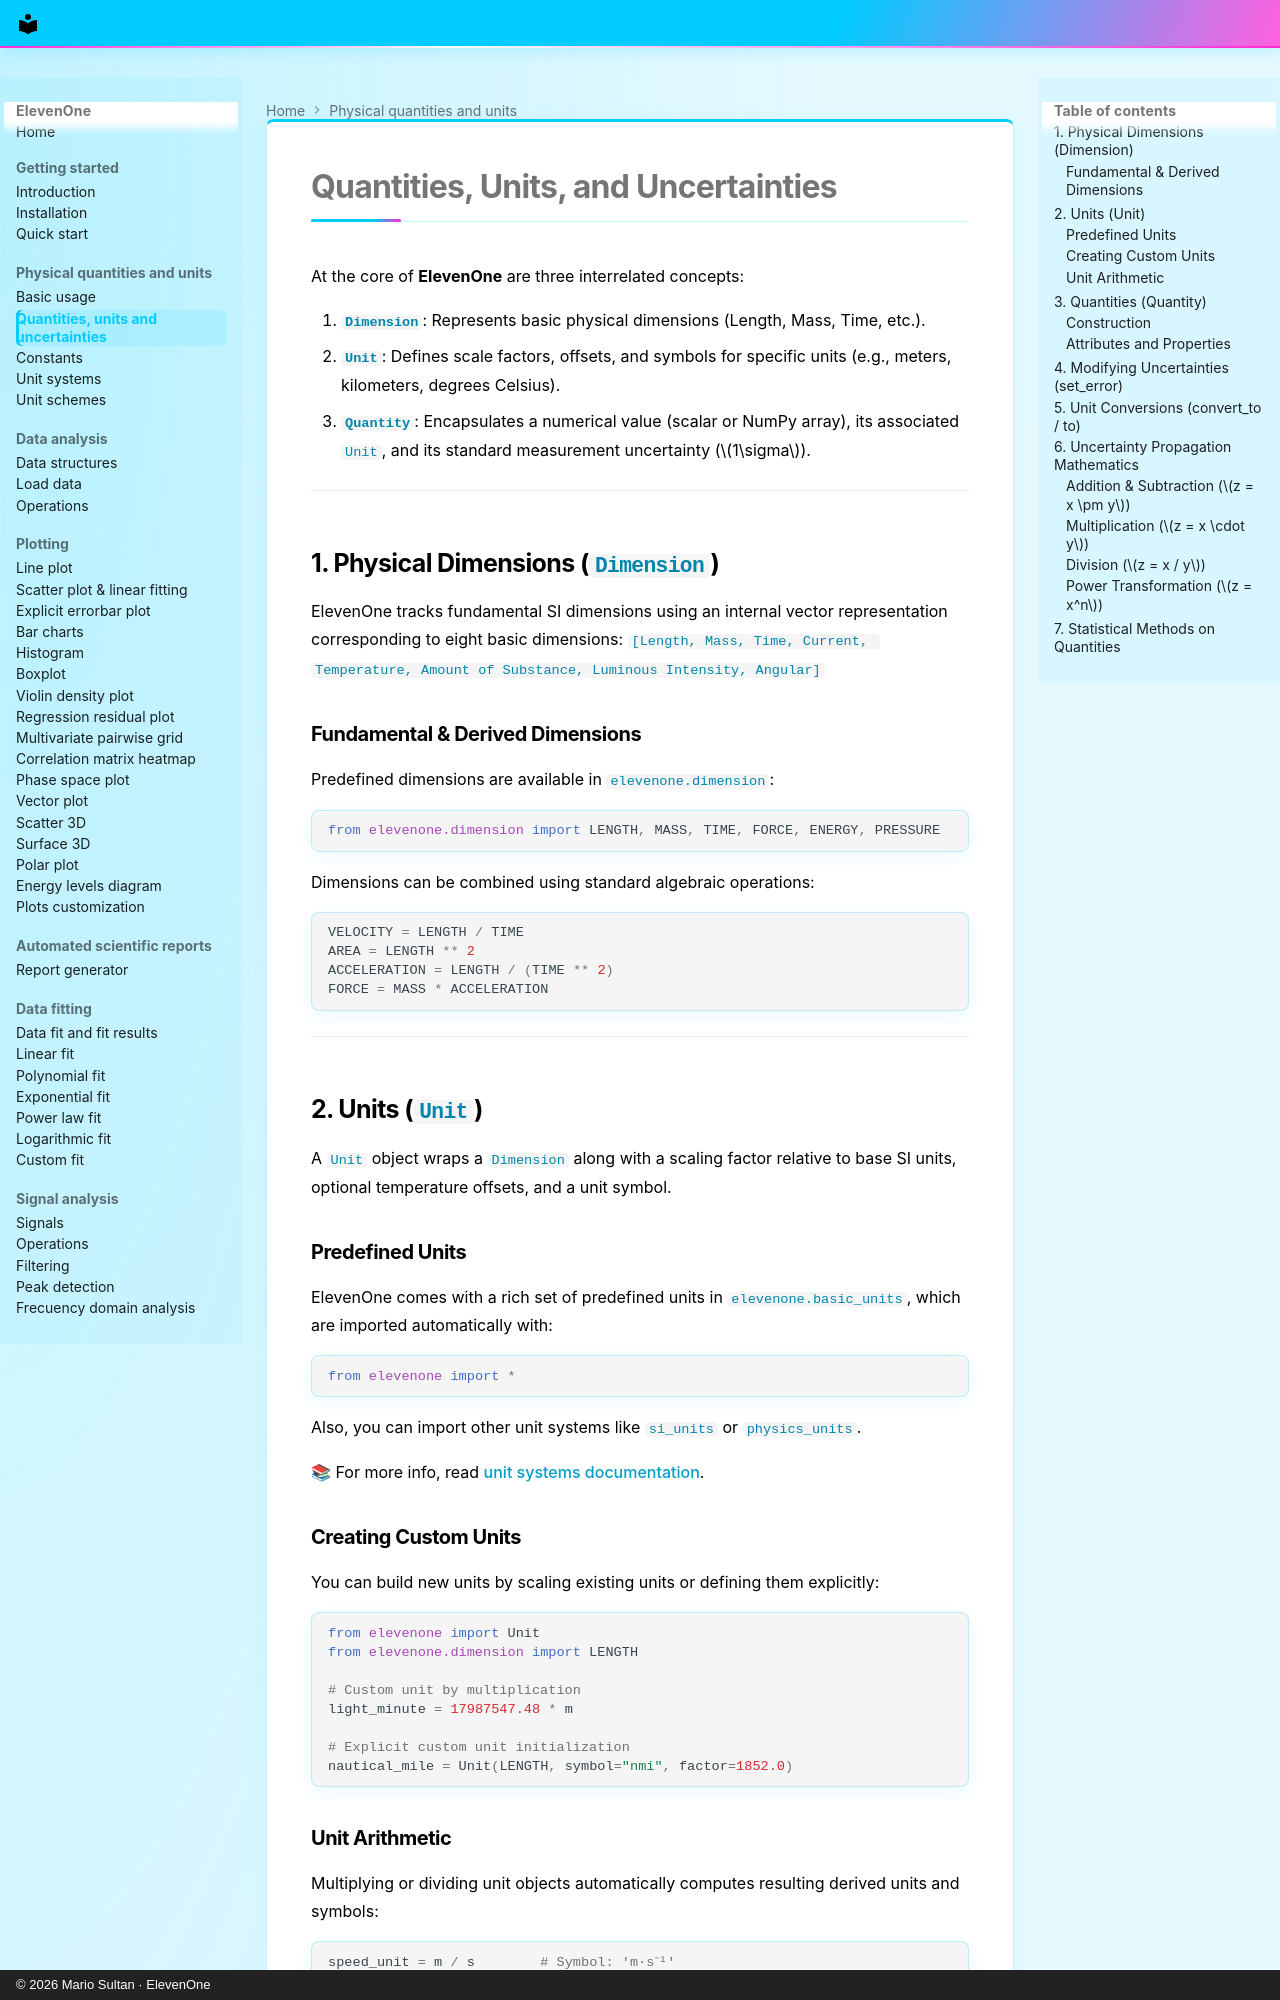

repository: MarioSultan/ElevenOne · page: quantities_units_and_uncertainties/index.html · generator: mkdocs · copyright: © 2026 Mario Sultan · ElevenOne

# Quantities, Units, and Uncertainties

At the core of **ElevenOne** are three interrelated concepts:

1. **`Dimension`**: Represents basic physical dimensions (Length, Mass, Time, etc.).
2. **`Unit`**: Defines scale factors, offsets, and symbols for specific units (e.g., meters, kilometers, degrees Celsius).
3. **`Quantity`**: Encapsulates a numerical value (scalar or NumPy array), its associated `Unit`, and its standard measurement uncertainty ($1\sigma$).

---

## 1. Physical Dimensions (`Dimension`)

ElevenOne tracks fundamental SI dimensions using an internal vector representation corresponding to eight basic dimensions:
`[Length, Mass, Time, Current, Temperature, Amount of Substance, Luminous Intensity, Angular]`

### Fundamental & Derived Dimensions

Predefined dimensions are available in `elevenone.dimension`:

```python
from elevenone.dimension import LENGTH, MASS, TIME, FORCE, ENERGY, PRESSURE
```

Dimensions can be combined using standard algebraic operations:

```python
VELOCITY = LENGTH / TIME
AREA = LENGTH ** 2
ACCELERATION = LENGTH / (TIME ** 2)
FORCE = MASS * ACCELERATION
```

---

## 2. Units (`Unit`)

A `Unit` object wraps a `Dimension` along with a scaling factor relative to base SI units, optional temperature offsets, and a unit symbol.

### Predefined Units

ElevenOne comes with a rich set of predefined units in `elevenone.basic_units`, which are imported automatically with:

```python
from elevenone import *
```

Also, you can import other unit systems like `si_units` or `physics_units`.

📚 For more info, read [unit systems documentation](unit_systems.md).


### Creating Custom Units

You can build new units by scaling existing units or defining them explicitly:

```python
from elevenone import Unit
from elevenone.dimension import LENGTH

# Custom unit by multiplication
light_minute = 17987547.48 * m

# Explicit custom unit initialization
nautical_mile = Unit(LENGTH, symbol="nmi", factor=1852.0)
```
